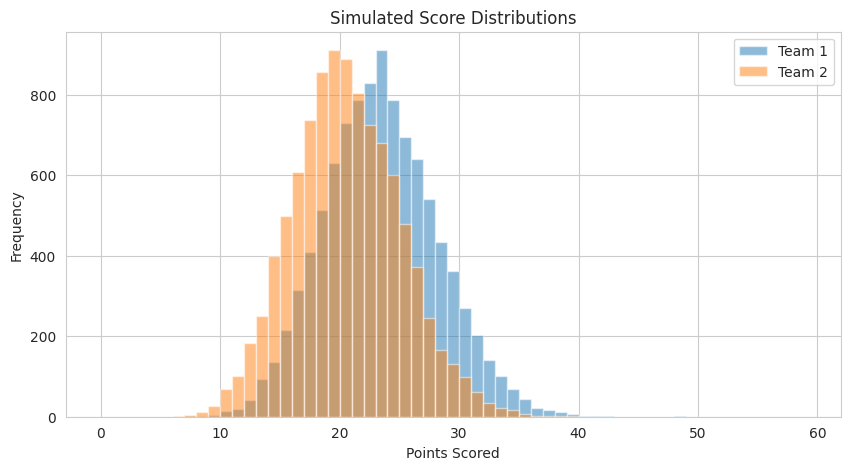

Recreate this plot in Python.
import pandas as pd
import numpy as np
import matplotlib.pyplot as plt
import seaborn as sns

sns.set_style('whitegrid')

avg = 1
std_dev = .1
num_reps = 500
num_simulations = 10000


team1_expected_score = 23
team2_expected_score = 20

team1_score = np.random.poisson(team1_expected_score, size = num_simulations)
team2_score = np.random.poisson(team2_expected_score, size = num_simulations)

team1_wins = np.sum(team1_score > team2_score)
team2_wins = np.sum(team2_score > team1_score)
tie = np.sum(team1_score == team2_score)

team1_win_prob = team1_wins / num_simulations
team2_win_prob = team2_wins / num_simulations
tie_prob = tie / num_simulations

print(f"Team 1 win probability: {team1_win_prob:.3%}")
print(f"Team 2 win probability: {team2_win_prob:.3%}")
print(f"Tie probability: {tie_prob:.3%}")

plt.figure(figsize=(10,5))
plt.hist(team1_score, bins=range(0, 60), alpha=0.5, label="Team 1")
plt.hist(team2_score, bins=range(0, 60), alpha=0.5, label="Team 2")
plt.title("Simulated Score Distributions")
plt.xlabel("Points Scored")
plt.ylabel("Frequency")
plt.legend()
plt.show()
